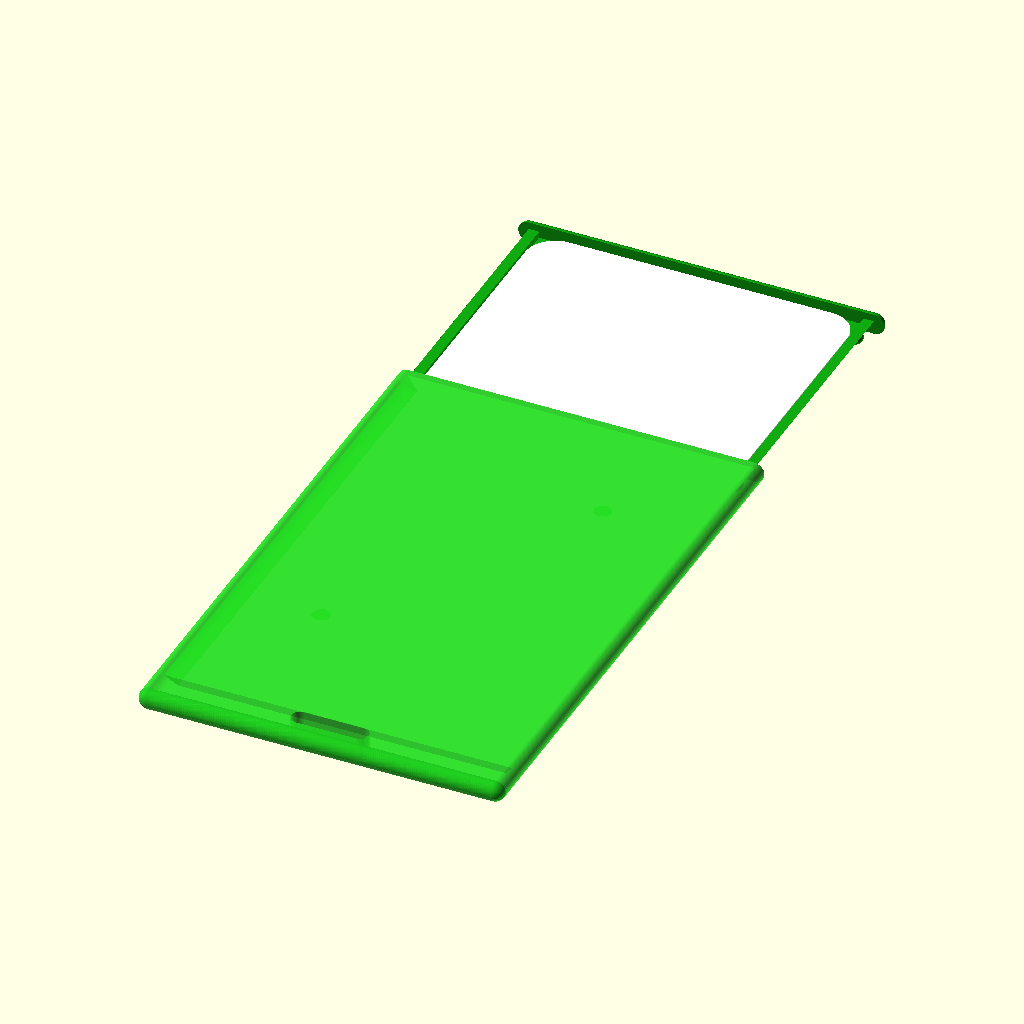
Cell 1 — every parameter at its default value.
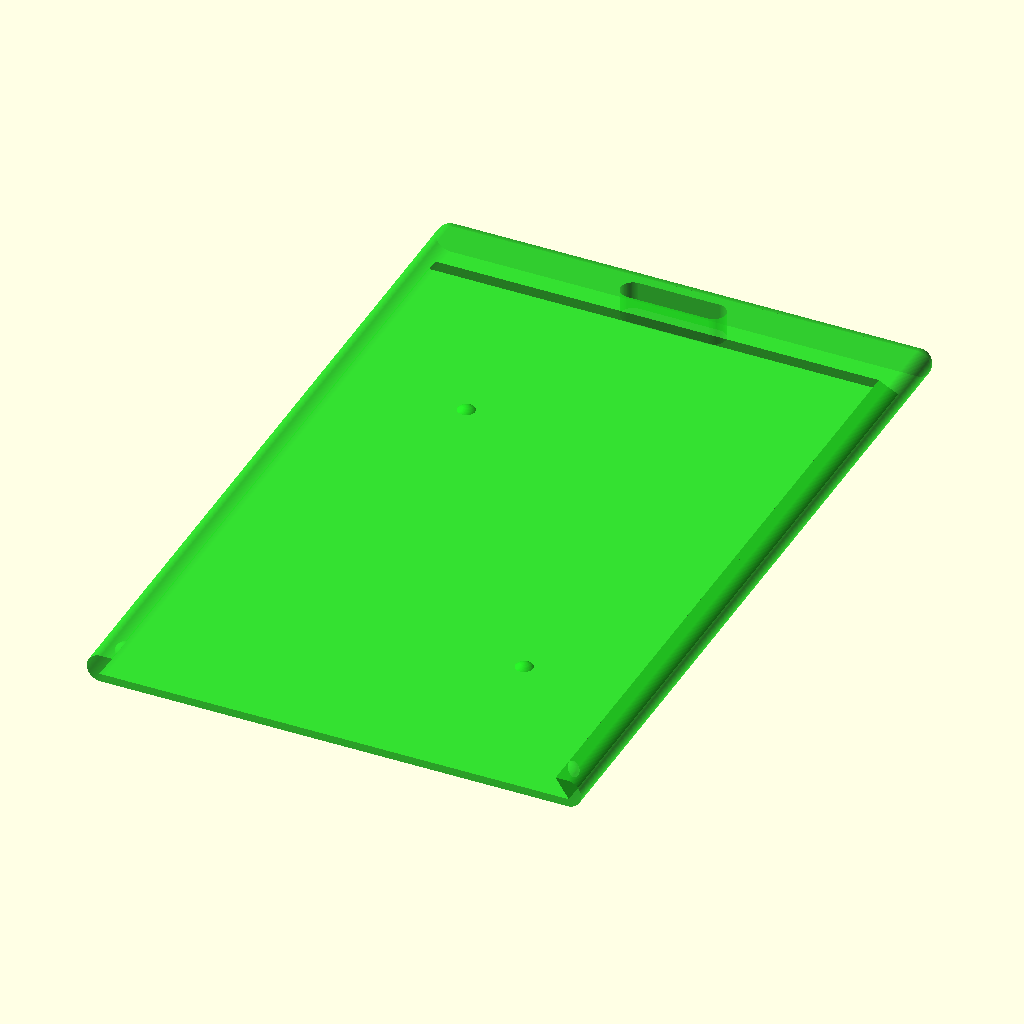
Cell 2 — mode set to "top", the other parameters unchanged.
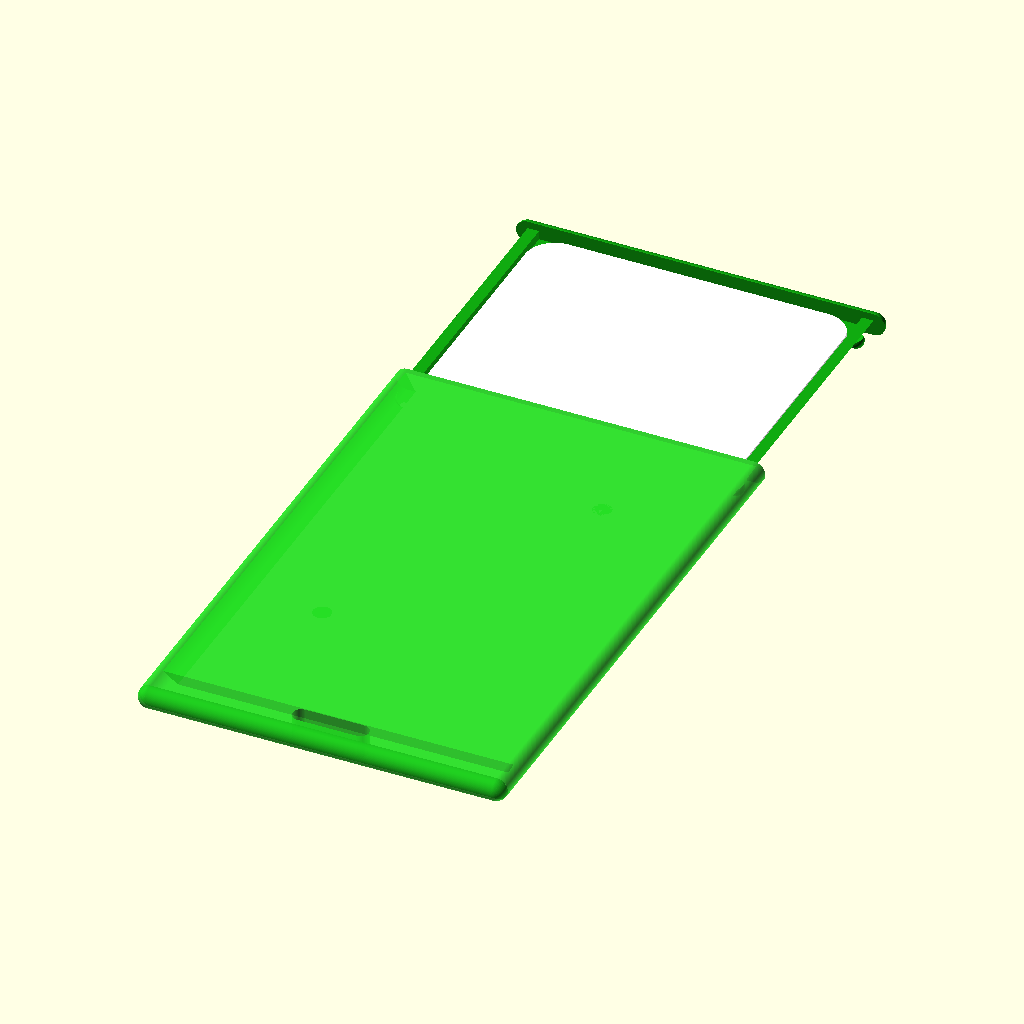
Cell 3 — tol set to 0.4, the other parameters unchanged.
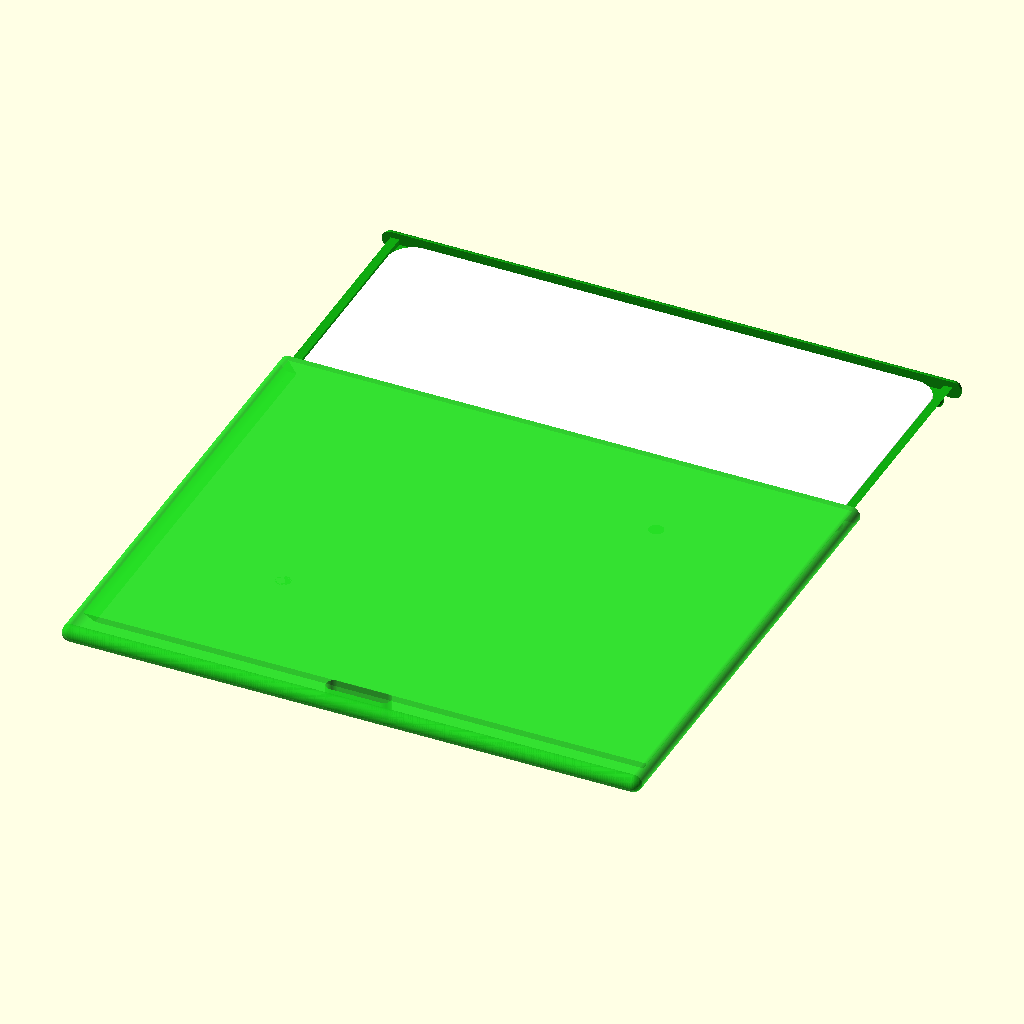
Cell 4: the same model with card_width = 108.
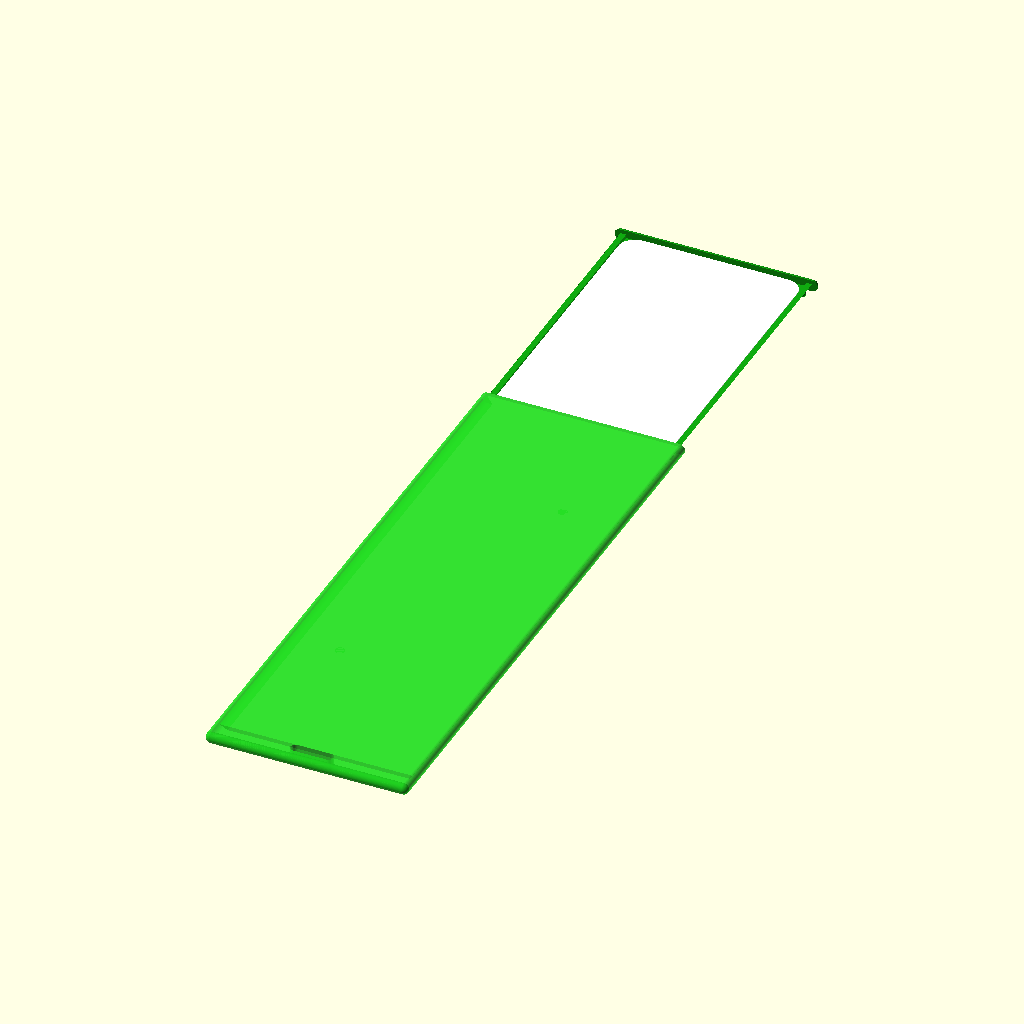
Cell 5 — card_height set to 171, the other parameters unchanged.
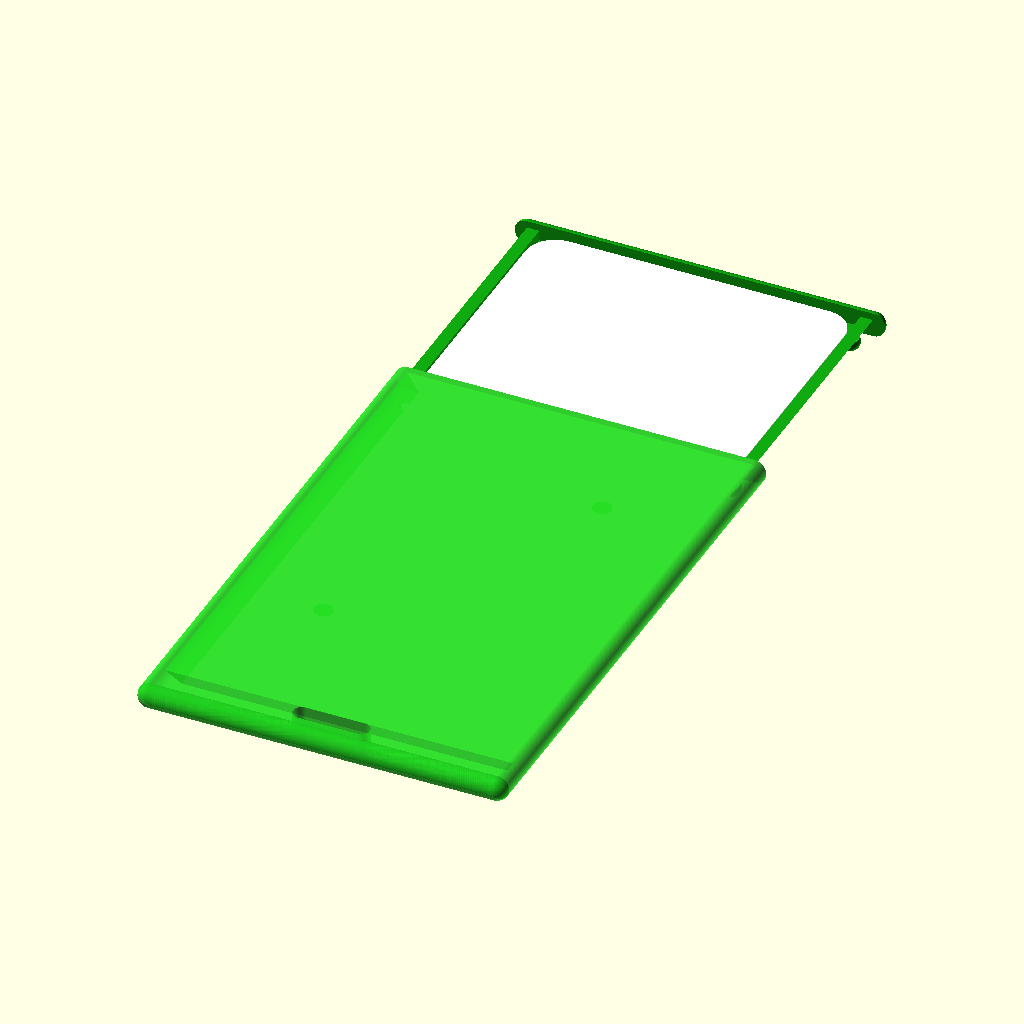
Cell 6 — card_thickness set to 1.4, the other parameters unchanged.
All cells are drawn from the same view direction (rotation 55°, 0°, 25°, orthographic, colour scheme Cornfield), but the view is re-fitted for each cell, so position and scale can differ between cells as well as the parameter.
OpenSCAD source file card_protector/card_protector_v2.scad:
/* [Card Protection] */

// Tolerance
tol = 0.2;

// Card width
card_width = 54;

// Card height
card_height = 85.5;

// Card thickness
card_thickness = 0.7;

// Hole width
hole_width = 10;

// Hole height
hole_height = 3;

// Thickness
t = 1.2;

// Model
mode = "demo"; // [demo, top, bottom]

module to_hide() {
}

/* [Hidden] */ 

card_dim = [card_width, card_height, card_thickness] + [for (i=[0:2]) tol*2];
mount_dim = [hole_width, hole_height];
round_dia = card_dim[2]+t*2;

$fa = 0.1;
$fs = 0.1;

module half_cylinder(d, h) {
    rotate_extrude(angle = 180)
        square([d / 2, h]);
}

module top_profile() {
    translate([-round_dia/2,round_dia/2])
    hull() {
        circle(d = round_dia);
        translate([card_dim[0] + round_dia,0])
            circle(d = round_dia);
    }
}

function shape_layer(y_offset = 0, xz_offset = 0, off = 0) = [
    [-xz_offset - off,y_offset, -off],
    [card_dim[0] + xz_offset+off,y_offset, -off],
    [card_dim[0] + xz_offset+off,y_offset,card_dim[1] + xz_offset + off],
    [-xz_offset - off,y_offset,card_dim[1] + xz_offset + off]
];

module main_shape() {
    polyhedron(concat(
        shape_layer(0), 
        shape_layer(t), 
        shape_layer(card_dim[2] + t),
        shape_layer(card_dim[2] + t, round_dia/2)
    ), [
        [0,1,2,3], 
        [4,7,6,5], 
    
        [4,8,11,7], 
        [7,11,10,6], 
        [6,10,9,5], 
    
        [8,12,15,11], 
        [11,15,14,10], 
        [10,14,13,9], 
    
        [1,13,14,2], 
        [2,14,15,3], 
        [3,15,12,0], 
    
        [0,12,8,4,5,9,13,1]
    ]);
}

module cut_shape() {
    polyhedron(concat(
        shape_layer(-tol, 0, tol), 
        shape_layer(card_dim[2] + t + tol, round_dia/2, off = tol)
    ), [
        [0,1,2,3], 
        [4,7,6,5], 

        [0,4,5,1],
        [0,3,7,4],
        [2,6,7,3],
        [1,5,6,2]
    ]);
}

module half_circle(d) {
    difference() {
        circle(d = d);
        translate([-d/2-tol, -d/2-tol])
        square([d / 2 + tol, d + tol * 2]);
    }
}

module half_sphere(d, a = 180) {
    rotate_extrude(angle = a)
        half_circle(d);
}

module round_shape() {
    translate([0,-round_dia/2])
    half_circle(d = round_dia);
    
    translate([0,-round_dia/2])
    square([round_dia/2, card_dim[0] + round_dia]);
    
    translate([0,card_dim[0] + round_dia/2])
    half_circle(d = round_dia);
}

module lock_spheres() {
    translate([-tol*2,t,round_dia])
    rotate([0,0,120])
    half_sphere(d = round_dia - t);

    translate([card_dim[0] + tol*2,t,round_dia])
    rotate([0,0,210])
    half_sphere(d = round_dia - t);
}

module bottom() {
    color("#10aa10") {
    
        main_shape();
    
        translate([0,round_dia/2,0])
        rotate([-90,0,-90])
            rotate_extrude(angle = 180)
                round_shape();  
        
        translate([card_dim[0] / 4, tol, card_dim[1] / 4])
        half_sphere(t * 2 + card_dim[2] / 2);
        
        translate([card_dim[0] * 3 / 4, tol, card_dim[1] * 3 / 4])
        half_sphere(t * 2 + card_dim[2] / 2);
    
        lock_spheres();
        
    }
}

module top_base() {
    difference() {
        
        render()
        difference() {
            linear_extrude(card_dim[1]+round_dia/2+t*2+mount_dim[1])
                top_profile();
            translate([0,0,-tol])
                cut_shape();
        }

        lock_spheres();
        
        translate([card_dim[0]/2 - mount_dim[0]/2,round_dia+tol,card_dim[1]+round_dia/2+t+mount_dim[1]/2])
        rotate([90,0,0])
        linear_extrude(round_dia + tol*2)
        hull() {
            circle(d = mount_dim[1]);
            translate([mount_dim[0], 0])
                circle(d = mount_dim[1]);
        }       
    }

}

module top() {
    color("#20dd20", 0.7) {
        if ($preview) {
            render() 
                top_base();
        } else {
            top_base();
        }
                    
        translate([0,round_dia/2,card_dim[1]+round_dia/2+mount_dim[1]+t*2])
        rotate([90,0,90])
        rotate_extrude(angle = 180)
            round_shape(); 
        
        translate([card_dim[0] * 3 / 4, round_dia, card_dim[1] / 4])
            rotate([0,0,180])
            half_sphere(t * 2 + card_dim[2] / 2);
    
        translate([card_dim[0] / 4, round_dia, card_dim[1] * 3 / 4])
            rotate([0,0,180])
            half_sphere(t * 2 + card_dim[2] / 2);
        
    }
}

if (mode == "demo") {
    rotate([90,0,0]) {
        translate([0,0,tol + card_dim[1]/2])
            top();
        bottom();
    }
    
    color("white")
    translate([tol,-card_dim[1],t + tol])
    linear_extrude(card_thickness)
    offset(5)
    offset(-5)
    square([card_width, card_height]);
    
} else if (mode == "top") {
    rotate([-90,0,0])
        top();    
} else if (mode == "bottom") {
    rotate([90,0,0])
        bottom();    
}
Parameter table extracted from the source (name, type, default, range or options):
tol: number, default 0.2
card_width: number, default 54
card_height: number, default 85.5
card_thickness: number, default 0.7
hole_width: number, default 10
hole_height: number, default 3
t: number, default 1.2
mode: string, default "demo", options "demo", "top", "bottom"
